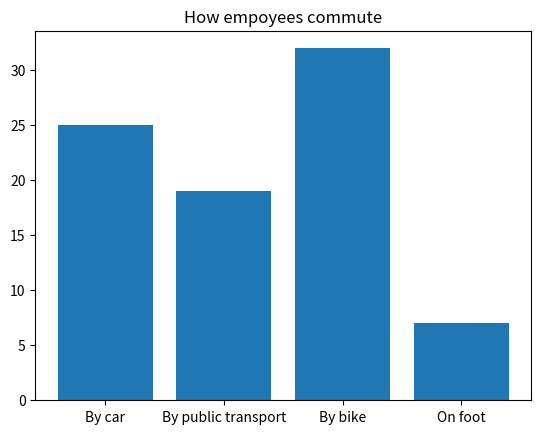

The script that saved this image:
# arr = [25, 19, 32, 7]
# print("By car: ", arr[0])
# print("By public transport: ", arr[1])
# print("By bike: ", arr[2])
# print("By foot: ", arr[3])

import matplotlib.pyplot as plt
import numpy as np

x = np.array(["By car", "By public transport", "By bike", "On foot"])
y = np.array([25, 19, 32, 7])
plt.title('How empoyees commute')
plt.bar(x, y)
plt.show()